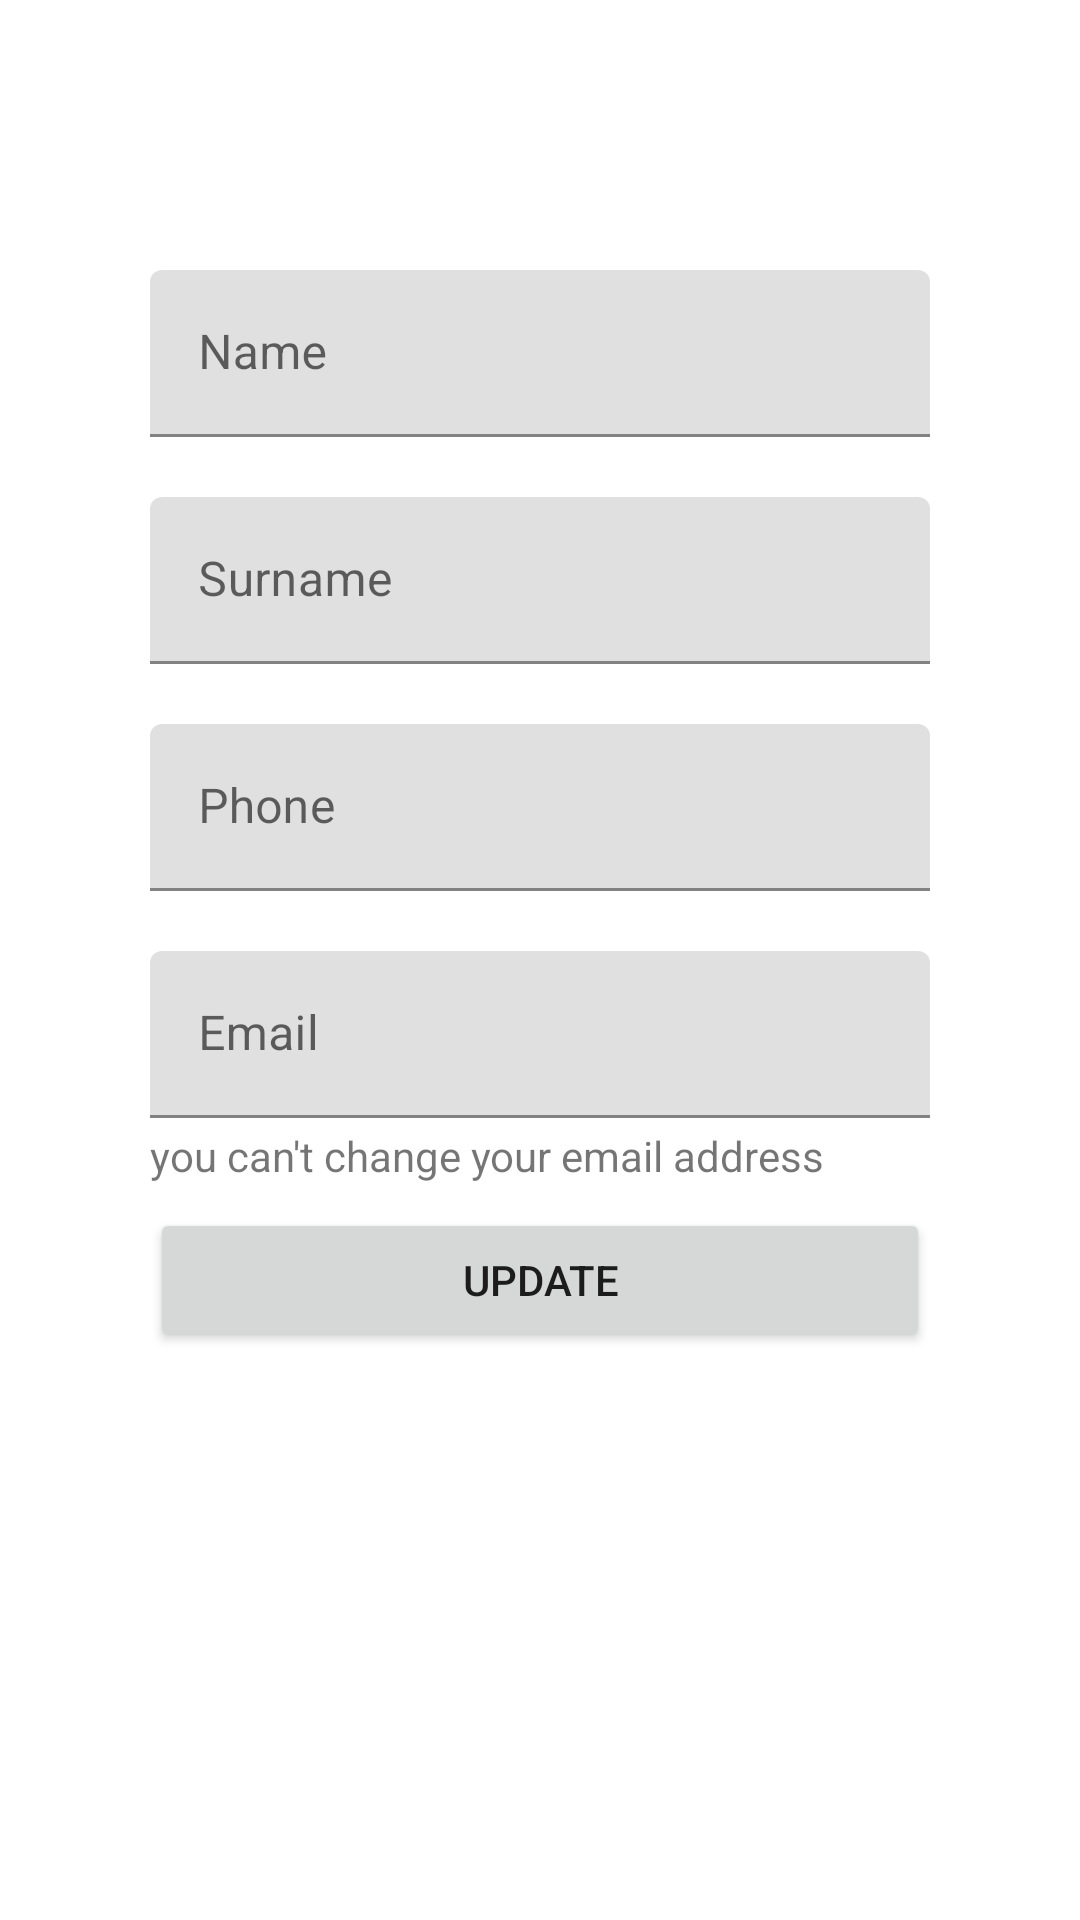

Reconstruct the res/layout file that produces this screen, plus the resources it refers to.
<!-- AndroidManifest.xml: application theme Theme.HackathonStudentsPlatform -->
<!-- res/layout/fragment_profile_page.xml -->
<?xml version="1.0" encoding="utf-8"?>
<androidx.constraintlayout.widget.ConstraintLayout xmlns:android="http://schemas.android.com/apk/res/android"
    xmlns:app="http://schemas.android.com/apk/res-auto"
    xmlns:tools="http://schemas.android.com/tools"
    android:layout_width="match_parent"
    android:layout_height="match_parent"
    tools:context=".Views.ProfilePageFragment">

    <androidx.cardview.widget.CardView
        android:id="@+id/ImageCardView"
        android:layout_width="wrap_content"
        android:layout_height="wrap_content"
        android:layout_marginTop="50dp"
        app:cardCornerRadius="20dp"
        app:layout_constraintEnd_toEndOf="parent"
        app:layout_constraintStart_toStartOf="parent"
        app:layout_constraintTop_toTopOf="parent">

        <ImageView
            android:id="@+id/imageView2"
            android:layout_width="wrap_content"
            android:layout_height="wrap_content"
            android:scaleType="centerCrop"
            android:src="@drawable/prfimg" />
    </androidx.cardview.widget.CardView>

    <com.google.android.material.textfield.TextInputLayout
        android:id="@+id/sadas"
        android:layout_width="match_parent"
        android:layout_height="wrap_content"
        android:layout_marginHorizontal="50dp"
        android:layout_marginTop="20dp"
        android:hint="Surname"
        app:layout_constraintEnd_toEndOf="parent"
        app:layout_constraintStart_toStartOf="parent"
        app:layout_constraintTop_toBottomOf="@+id/TextInputLayout"
        tools:ignore="HardcodedText,MissingConstraints">

        <com.google.android.material.textfield.TextInputEditText
            android:id="@+id/SurnameTextInput"
            android:layout_width="match_parent"
            android:layout_height="wrap_content"
            android:maxLines="1"
            tools:layout_editor_absoluteX="50dp"
            tools:layout_editor_absoluteY="312dp">

        </com.google.android.material.textfield.TextInputEditText>


    </com.google.android.material.textfield.TextInputLayout>

    <com.google.android.material.textfield.TextInputLayout
        android:id="@+id/TextInputLayout"
        android:layout_width="match_parent"
        android:layout_height="wrap_content"
        android:layout_marginHorizontal="50dp"
        android:layout_marginTop="40dp"
        android:hint="Name"
        app:layout_constraintEnd_toEndOf="parent"
        app:layout_constraintStart_toStartOf="parent"
        app:layout_constraintTop_toBottomOf="@+id/ImageCardView"
        tools:ignore="HardcodedText,MissingConstraints">


        <com.google.android.material.textfield.TextInputEditText
            android:id="@+id/NameTextInput"
            android:layout_width="match_parent"
            android:layout_height="wrap_content"
            android:maxLines="1"
            tools:layout_editor_absoluteX="1dp"
            tools:layout_editor_absoluteY="244dp">

        </com.google.android.material.textfield.TextInputEditText>


    </com.google.android.material.textfield.TextInputLayout>

    <com.google.android.material.textfield.TextInputLayout
        android:id="@+id/PhoneLayout"
        android:layout_width="match_parent"
        android:layout_height="wrap_content"
        android:layout_marginHorizontal="50dp"
        android:hint="Phone"
        app:layout_constraintEnd_toEndOf="parent"
        app:layout_constraintStart_toStartOf="parent"
        app:layout_constraintTop_toBottomOf="@+id/sadas"
        tools:ignore="HardcodedText,MissingConstraints">

        <com.google.android.material.textfield.TextInputEditText
            android:id="@+id/PhoneTextInput"
            android:layout_width="match_parent"
            android:layout_height="wrap_content"
            android:layout_marginTop="20dp"
            android:inputType="phone"
            android:maxLines="1"
            tools:layout_editor_absoluteX="54dp"
            tools:layout_editor_absoluteY="413dp">

        </com.google.android.material.textfield.TextInputEditText>


    </com.google.android.material.textfield.TextInputLayout>

    <com.google.android.material.textfield.TextInputLayout
        android:id="@+id/EmailTextLayout"
        android:layout_width="match_parent"
        android:layout_height="wrap_content"
        android:layout_marginHorizontal="50dp"
        android:hint="Email"
        app:layout_constraintEnd_toEndOf="parent"
        app:layout_constraintStart_toStartOf="parent"
        app:layout_constraintTop_toBottomOf="@+id/PhoneLayout"
        tools:ignore="HardcodedText,MissingConstraints">

        <com.google.android.material.textfield.TextInputEditText
            android:id="@+id/EmailTextInput"
            android:layout_width="match_parent"
            android:layout_height="wrap_content"
            android:inputType="none"
            android:layout_marginTop="20dp"

            android:clickable="false"
            android:cursorVisible="false"
            android:focusable="false"
            android:maxLines="1"
            tools:layout_editor_absoluteX="54dp"
            tools:layout_editor_absoluteY="413dp">

        </com.google.android.material.textfield.TextInputEditText>


    </com.google.android.material.textfield.TextInputLayout>


    <Button
        android:id="@+id/UpdateButton"
        android:layout_width="match_parent"
        android:layout_height="wrap_content"
        android:layout_marginHorizontal="50dp"
        android:layout_marginTop="30dp"
        android:text="Update"
        app:layout_constraintEnd_toEndOf="@+id/EmailTextLayout"
        app:layout_constraintStart_toStartOf="@+id/EmailTextLayout"
        app:layout_constraintTop_toBottomOf="@+id/EmailTextLayout"
        tools:ignore="HardcodedText" />

    <TextView
        android:id="@+id/EmailtextInfo"
        android:layout_width="wrap_content"
        android:layout_height="wrap_content"
        android:layout_marginTop="3dp"
        android:text="you can't change your email address"
        app:layout_constraintStart_toStartOf="@+id/EmailTextLayout"
        app:layout_constraintTop_toBottomOf="@+id/EmailTextLayout"
        tools:ignore="HardcodedText,MissingConstraints" />


</androidx.constraintlayout.widget.ConstraintLayout>
<!-- resources referenced by this layout -->
<resources>
  <style name="Theme.HackathonStudentsPlatform" parent="Theme.MaterialComponents.DayNight.NoActionBar">
          
          <item name="colorPrimary">@color/purple_500</item>
          <item name="colorPrimaryVariant">@color/purple_700</item>
          <item name="colorOnPrimary">@color/white</item>
          
          <item name="colorSecondary">@color/teal_200</item>
          <item name="colorSecondaryVariant">@color/teal_700</item>
          <item name="colorOnSecondary">@color/black</item>
          
          <item name="android:statusBarColor" tools:targetApi="l">?attr/colorPrimaryVariant</item>
          
      </style>
  <!-- not gathered from this repository: default colours our renderer supplied (Android Studio template values) -->
  <color name="purple_500">#FF6200EE</color>
  <color name="purple_700">#FF3700B3</color>
  <color name="teal_200">#FF03DAC5</color>
  <color name="teal_700">#FF018786</color>
  <color name="black">#FF000000</color>
  <color name="white">#FFFFFFFF</color>
</resources>
